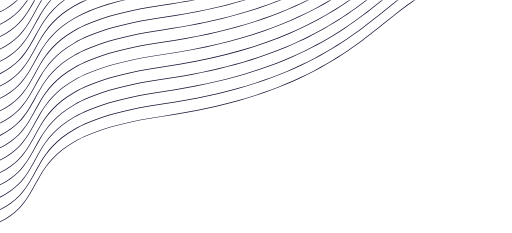
t = 0.00 s
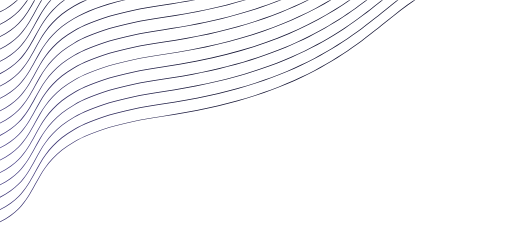
t = 0.67 s
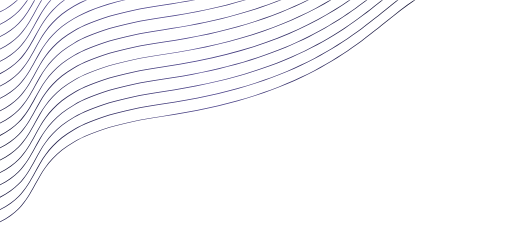
t = 1.33 s
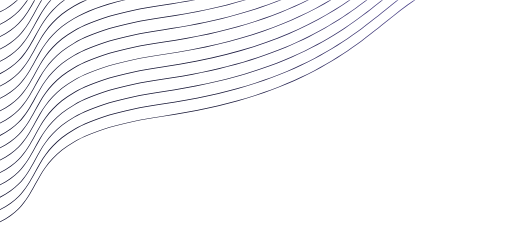
t = 2.00 s
t = 2.67 s: frame unchanged from t = 0.00 s, image omitted
t = 3.33 s: frame unchanged from t = 0.00 s, image omitted

The animated SVG that drew these frames (rendered in a browser with its animation timeline set to each time). Animation: 3 SMIL elements (animate=3); one cycle of 4.00 s, repeats indefinitely.

<svg width="1440" height="654" viewBox="0 0 1440 654" fill="none" xmlns="http://www.w3.org/2000/svg">
<g clip-path="url(#clip0_930_26351)">
<path fill-rule="evenodd" clip-rule="evenodd" d="M-91.6038 -41.4835C-16.1113 -56.117 25.5295 -79.4723 53.1348 -107.468C73.6149 -128.238 86.3484 -151.57 99.4405 -175.558C103.952 -183.825 108.507 -192.17 113.435 -200.515C132.691 -233.118 157.801 -266.049 208.654 -295.234C259.544 -324.441 336.27 -349.926 458.807 -367.491C821.425 -419.47 973.699 -542.445 1086.43 -633.485C1126.22 -665.617 1161.08 -693.77 1198.52 -713.421C1298.86 -766.079 1395.89 -768.824 1509.27 -762.456L1509.38 -764.453C1395.92 -770.826 1298.43 -768.112 1197.59 -715.191C1159.82 -695.369 1124.78 -667.074 1084.86 -634.836C972.152 -543.813 820.525 -421.361 458.523 -369.471C335.858 -351.888 258.855 -326.351 207.659 -296.969C156.426 -267.566 131.092 -234.342 111.713 -201.532C106.711 -193.062 102.114 -184.641 97.5793 -176.332L97.5775 -176.329C84.5233 -152.412 71.9768 -129.426 51.7107 -108.872C24.4705 -81.2468 -16.7561 -58.0291 -91.9844 -43.4468L-91.6038 -41.4835ZM53.1348 -72.7261C25.5295 -44.7298 -16.1113 -21.3745 -91.6038 -6.74103L-91.9844 -8.70447C-16.7561 -23.2868 24.4705 -46.5044 51.7107 -74.1303C71.9768 -94.6834 84.5233 -117.67 97.5775 -141.587L97.5793 -141.59C102.114 -149.899 106.711 -158.32 111.713 -166.79C131.092 -199.6 156.426 -232.823 207.659 -262.227C258.855 -291.609 335.858 -317.145 458.523 -334.728C820.525 -386.619 972.152 -509.07 1084.86 -600.094C1124.78 -632.331 1159.82 -660.627 1197.59 -680.449C1298.43 -733.37 1395.92 -736.083 1509.38 -729.71L1509.27 -727.713C1395.89 -734.082 1298.86 -731.337 1198.52 -678.678C1161.08 -659.028 1126.22 -630.874 1086.43 -598.743C973.699 -507.703 821.425 -384.728 458.807 -332.749C336.27 -315.184 259.544 -289.698 208.654 -260.492C157.801 -231.307 132.691 -198.376 113.435 -165.773C108.507 -157.428 103.952 -149.083 99.4405 -140.816C86.3484 -116.827 73.6149 -93.4962 53.1348 -72.7261ZM-91.6038 28.0007C-16.1113 13.3672 25.5295 -9.98816 53.1348 -37.9844C73.6149 -58.7545 86.3484 -82.086 99.4405 -106.074C103.952 -114.341 108.507 -122.686 113.435 -131.031C132.691 -163.634 157.801 -196.565 208.654 -225.75C259.544 -254.957 336.27 -280.442 458.807 -298.007C821.425 -349.986 973.699 -472.961 1086.43 -564.001C1126.22 -596.133 1161.08 -624.286 1198.52 -643.936C1298.86 -696.595 1395.89 -699.34 1509.27 -692.972L1509.38 -694.968C1395.92 -701.342 1298.43 -698.628 1197.59 -645.707C1159.82 -625.885 1124.78 -597.59 1084.86 -565.352C972.152 -474.329 820.525 -351.877 458.523 -299.987C335.858 -282.403 258.855 -256.867 207.659 -227.485C156.426 -198.082 131.092 -164.858 111.713 -132.048C106.711 -123.578 102.114 -115.157 97.5793 -106.848L97.5775 -106.845C84.5233 -82.9284 71.9768 -59.9417 51.7107 -39.3886C24.4705 -11.7627 -16.7561 11.4549 -91.9844 26.0373L-91.6038 28.0007ZM53.1348 -3.24274C25.5295 24.7536 -16.1113 48.1089 -91.6038 62.7424L-91.9844 60.779C-16.7561 46.1966 24.4705 22.979 51.7107 -4.64697C71.9768 -25.2 84.5233 -48.1867 97.5775 -72.1033L97.5793 -72.1068C102.114 -80.4155 106.711 -88.8366 111.713 -97.3068C131.092 -130.117 156.426 -163.34 207.659 -192.743C258.855 -222.125 335.858 -247.662 458.523 -265.245C820.525 -317.136 972.152 -439.587 1084.86 -530.611C1124.78 -562.848 1159.82 -591.143 1197.59 -610.966C1298.43 -663.887 1395.92 -666.6 1509.38 -660.227L1509.27 -658.23C1395.89 -664.598 1298.86 -661.853 1198.52 -609.195C1161.08 -589.545 1126.22 -561.391 1086.43 -529.26C973.699 -438.219 821.425 -315.244 458.807 -263.265C336.27 -245.7 259.544 -220.215 208.654 -191.009C157.801 -161.823 132.691 -128.892 113.435 -96.2896C108.507 -87.9445 103.952 -79.5996 99.4405 -71.3327C86.3484 -47.3443 73.6149 -24.0128 53.1348 -3.24274ZM-91.6038 97.4842C-16.1113 82.8506 25.5295 59.4953 53.1348 31.4991C73.6149 10.729 86.3484 -12.6025 99.4405 -36.5909C103.952 -44.8579 108.507 -53.2029 113.435 -61.5479C132.691 -94.1508 157.801 -127.082 208.654 -156.267C259.544 -185.473 336.27 -210.959 458.807 -228.523C821.425 -280.502 973.699 -403.478 1086.43 -494.518C1126.22 -526.649 1161.08 -554.803 1198.52 -574.453C1298.86 -627.111 1395.89 -629.857 1509.27 -623.488L1509.38 -625.485C1395.92 -631.858 1298.43 -629.145 1197.59 -576.224C1159.82 -556.401 1124.78 -528.106 1084.86 -495.869C972.152 -404.845 820.525 -282.394 458.523 -230.503C335.858 -212.92 258.855 -187.383 207.659 -158.001C156.426 -128.598 131.092 -95.3751 111.713 -62.5649C106.711 -54.0947 102.114 -45.6737 97.5793 -37.3651L97.5775 -37.3616C84.5233 -13.4449 71.9768 9.54172 51.7107 30.0948C24.4705 57.7208 -16.7561 80.9384 -91.9844 95.5207L-91.6038 97.4842ZM53.1348 66.2419C25.5295 94.2381 -16.1113 117.594 -91.6038 132.227L-91.9844 130.264C-16.7561 115.681 24.4705 92.4636 51.7107 64.8376C71.9768 44.2845 84.5233 21.2979 97.5775 -2.61884L97.5793 -2.62231C102.114 -10.9309 106.711 -19.3519 111.713 -27.8221C131.092 -60.6323 156.426 -93.8556 207.659 -123.259C258.855 -152.641 335.858 -178.177 458.523 -195.76C820.525 -247.651 972.152 -370.102 1084.86 -461.126C1124.78 -493.363 1159.82 -521.659 1197.59 -541.481C1298.43 -594.402 1395.92 -597.115 1509.38 -590.742L1509.27 -588.745C1395.89 -595.114 1298.86 -592.369 1198.52 -539.71C1161.08 -520.061 1126.22 -491.908 1086.43 -459.778V-459.777V-459.776V-459.775C973.699 -368.735 821.425 -245.76 458.807 -193.781C336.27 -176.216 259.544 -150.73 208.654 -121.524C157.801 -92.3391 132.691 -59.408 113.435 -26.8051C108.507 -18.4601 103.952 -10.1151 99.4405 -1.84814C86.3484 22.1403 73.6149 45.4718 53.1348 66.2419ZM-91.6038 166.968C-16.1113 152.334 25.5295 128.979 53.1348 100.983C73.6149 80.2124 86.3484 56.881 99.4405 32.8926C103.952 24.6256 108.507 16.2807 113.435 7.93561C132.691 -24.6672 157.801 -57.5984 208.654 -86.7835C259.544 -115.99 336.27 -141.475 458.807 -159.04C821.425 -211.019 973.699 -333.994 1086.43 -425.034V-425.035V-425.036C1126.22 -457.167 1161.08 -485.32 1198.52 -504.97C1298.86 -557.628 1395.89 -560.373 1509.27 -554.005L1509.38 -556.002C1395.92 -562.375 1298.43 -559.661 1197.59 -506.741C1159.82 -486.918 1124.78 -458.623 1084.86 -426.385C972.152 -335.362 820.525 -212.91 458.523 -161.02C335.858 -143.437 258.855 -117.9 207.659 -88.5181C156.426 -59.1149 131.092 -25.8916 111.713 6.91852C106.711 15.3887 102.114 23.8096 97.5793 32.1183L97.5775 32.1219C84.5233 56.0386 71.9768 79.0251 51.7107 99.5782C24.4705 127.204 -16.7561 150.422 -91.9844 165.004L-91.6038 166.968ZM53.1348 135.726C25.5295 163.722 -16.1113 187.077 -91.6038 201.711L-91.9844 199.747C-16.7561 185.165 24.4705 161.947 51.7107 134.321C71.9768 113.768 84.5233 90.7814 97.5775 66.8647L97.5793 66.8611C102.114 58.5524 106.711 50.1315 111.713 41.6614C131.092 8.85116 156.426 -24.3721 207.659 -53.7753C258.855 -83.1574 335.858 -108.694 458.523 -126.277C820.525 -178.168 972.152 -300.619 1084.86 -391.643C1124.78 -423.88 1159.82 -452.175 1197.59 -471.998C1298.43 -524.919 1395.92 -527.632 1509.38 -521.259L1509.27 -519.262C1395.89 -525.63 1298.86 -522.885 1198.52 -470.227C1161.08 -450.577 1126.22 -422.424 1086.43 -390.293V-390.292C973.699 -299.251 821.425 -176.276 458.807 -124.297C336.27 -106.732 259.544 -81.2471 208.654 -52.0407C157.801 -22.8556 132.691 10.0755 113.435 42.6783C108.507 51.0234 103.952 59.3684 99.4405 67.6354C86.3484 91.6238 73.6149 114.955 53.1348 135.726ZM-91.6038 236.453C-16.1113 221.819 25.5295 198.464 53.1348 170.468C73.6149 149.698 86.3484 126.366 99.4405 102.378C103.952 94.1107 108.507 85.7659 113.435 77.4208C132.691 44.818 157.801 11.8867 208.654 -17.2985C259.544 -46.5048 336.27 -71.9902 458.807 -89.5551C821.425 -141.534 973.699 -264.509 1086.43 -355.549V-355.55V-355.551C1126.22 -387.681 1161.08 -415.834 1198.52 -435.484C1298.86 -488.143 1395.89 -490.888 1509.27 -484.52L1509.38 -486.516C1395.92 -492.89 1298.43 -490.176 1197.59 -437.255C1159.82 -417.433 1124.78 -389.137 1084.86 -356.9C972.152 -265.877 820.525 -143.425 458.523 -91.5349C335.858 -73.9516 258.855 -48.415 207.659 -19.033C156.426 10.3702 131.092 43.5936 111.713 76.4037C106.711 84.8739 102.114 93.2949 97.5793 101.604L97.5775 101.607C84.5233 125.524 71.9768 148.511 51.7107 169.064C24.4705 196.69 -16.7561 219.907 -91.9844 234.49L-91.6038 236.453ZM53.1348 205.21C25.5295 233.206 -16.1113 256.561 -91.6038 271.195L-91.9844 269.231C-16.7561 254.649 24.4705 231.431 51.7107 203.805C71.9768 183.252 84.5233 160.266 97.5775 136.349L97.5793 136.345C102.114 128.037 106.711 119.616 111.713 111.146C131.092 78.3352 156.426 45.1119 207.659 15.7087C258.855 -13.6733 335.858 -39.2099 458.523 -56.7932C820.525 -108.684 972.152 -231.135 1084.86 -322.159C1124.78 -354.396 1159.82 -382.691 1197.59 -402.514C1298.43 -455.435 1395.92 -458.148 1509.38 -451.775L1509.27 -449.778C1395.89 -456.146 1298.86 -453.401 1198.52 -400.743C1161.08 -381.093 1126.22 -352.94 1086.43 -320.809V-320.808V-320.807C973.699 -229.767 821.425 -106.792 458.807 -54.8134C336.27 -37.2485 259.544 -11.7631 208.654 17.4432C157.801 46.6284 132.691 79.5597 113.435 112.163C108.507 120.508 103.952 128.853 99.4405 137.12C86.3484 161.108 73.6149 184.44 53.1348 205.21ZM-91.6038 305.937C-16.1113 291.303 25.5295 267.948 53.1348 239.951C73.6149 219.181 86.3484 195.85 99.4405 171.861C103.952 163.594 108.507 155.25 113.435 146.904C132.691 114.302 157.801 81.3702 208.654 52.1851C259.544 22.9787 336.27 -2.50678 458.807 -20.0717C821.425 -72.0507 973.699 -195.026 1086.43 -286.066V-286.067C1126.22 -318.198 1161.08 -346.351 1198.52 -366.001C1298.86 -418.659 1395.89 -421.405 1509.27 -415.036L1509.38 -417.033C1395.92 -423.406 1298.43 -420.693 1197.59 -367.772C1159.82 -347.949 1124.78 -319.654 1084.86 -287.417C972.152 -196.393 820.525 -73.9421 458.523 -22.0515C335.858 -4.46821 258.855 21.0684 207.659 50.4504C156.426 79.8536 131.092 113.077 111.713 145.887C106.711 154.358 102.114 162.779 97.5793 171.087L97.5775 171.091C84.5233 195.007 71.9768 217.994 51.7107 238.547C24.4705 266.173 -16.7561 289.391 -91.9844 303.973L-91.6038 305.937ZM53.1348 274.693C25.5295 302.689 -16.1113 326.045 -91.6038 340.678L-91.9844 338.715C-16.7561 324.132 24.4705 300.915 51.7107 273.289C71.9768 252.736 84.5233 229.749 97.5775 205.832L97.5793 205.829C102.114 197.52 106.711 189.099 111.713 180.629C131.092 147.819 156.426 114.596 207.659 85.1921C258.855 55.8101 335.858 30.2734 458.523 12.6902C820.525 -39.2004 972.152 -161.651 1084.86 -252.675C1124.78 -284.912 1159.82 -313.208 1197.59 -333.03C1298.43 -385.951 1395.92 -388.664 1509.38 -382.291L1509.27 -380.294C1395.89 -386.663 1298.86 -383.918 1198.52 -331.259C1161.08 -311.609 1126.22 -283.455 1086.43 -251.324C973.699 -160.284 821.425 -37.309 458.807 14.67C336.27 32.2349 259.544 57.7204 208.654 86.9268C157.801 116.112 132.691 149.043 113.435 181.646C108.507 189.991 103.952 198.336 99.4405 206.603C86.3484 230.591 73.6149 253.923 53.1348 274.693ZM-91.6038 375.42C-16.1113 360.786 25.5295 337.431 53.1348 309.435C73.6147 288.665 86.3482 265.334 99.4402 241.345H99.4405C103.952 233.078 108.507 224.733 113.435 216.388C132.691 183.785 157.801 150.854 208.654 121.669C259.544 92.4621 336.27 66.9766 458.807 49.4117C821.425 -2.56724 973.699 -125.542 1086.43 -216.582C1126.22 -248.714 1161.08 -276.867 1198.52 -296.518C1298.86 -349.176 1395.89 -351.921 1509.27 -345.553L1509.38 -347.55C1395.92 -353.923 1298.43 -351.209 1197.59 -298.289C1159.82 -278.466 1124.78 -250.171 1084.86 -217.933C972.152 -126.91 820.525 -4.45866 458.523 47.4319C335.858 65.0152 258.855 90.5518 207.659 119.934C156.426 149.337 131.092 182.561 111.713 215.371C106.711 223.841 102.114 232.262 97.5793 240.571L97.5775 240.574L97.5772 240.575L97.5767 240.576H97.5765L97.576 240.577L97.5754 240.578C84.522 264.493 71.9758 287.478 51.7107 308.031C24.4705 335.656 -16.7561 358.874 -91.9844 373.456L-91.6038 375.42ZM53.1348 344.176C25.5295 372.173 -16.1113 395.528 -91.6038 410.161L-91.9844 408.198C-16.7561 393.616 24.4705 370.398 51.7107 342.772C71.9768 322.219 84.5233 299.232 97.5775 275.316C102.113 267.006 106.71 258.584 111.713 250.112C131.092 217.302 156.426 184.079 207.659 154.676C258.855 125.294 335.858 99.7569 458.523 82.1736C820.525 30.2831 972.152 -92.1683 1084.86 -183.192C1124.78 -215.429 1159.82 -243.724 1197.59 -263.547C1298.43 -316.468 1395.92 -319.181 1509.38 -312.808L1509.27 -310.811C1395.89 -317.18 1298.86 -314.434 1198.52 -261.776C1161.08 -242.126 1126.22 -213.972 1086.43 -181.841C973.699 -90.8008 821.425 32.1745 458.807 84.1534C336.27 101.719 259.544 127.204 208.654 156.41C157.801 185.595 132.691 218.527 113.435 251.13C108.507 259.474 103.952 267.819 99.4405 276.086C86.3484 300.075 73.6149 323.406 53.1348 344.176ZM-91.6038 444.903C-16.1113 430.27 25.5295 406.914 53.1348 378.918C73.6149 358.148 86.3484 334.817 99.4405 310.828C103.952 302.561 108.507 294.216 113.435 285.871C132.691 253.268 157.801 220.337 208.654 191.152C259.544 161.946 336.27 136.46 458.807 118.895C821.425 66.9162 973.699 -56.059 1086.43 -147.099C1126.22 -179.23 1161.08 -207.384 1198.52 -227.034C1298.86 -279.693 1395.89 -282.438 1509.27 -276.069L1509.38 -278.066C1395.92 -284.439 1298.43 -281.726 1197.59 -228.805C1159.82 -208.983 1124.78 -180.687 1084.86 -148.45C972.152 -57.4266 820.525 65.0248 458.523 116.916C335.858 134.499 258.855 160.035 207.659 189.417C156.426 218.821 131.092 252.044 111.713 284.854C106.71 293.325 102.113 301.748 97.5775 310.057C84.5233 333.974 71.9768 356.961 51.7107 377.514C24.4705 405.14 -16.7561 428.357 -91.9844 442.94L-91.6038 444.903ZM53.1348 413.66C25.5295 441.656 -16.1113 465.011 -91.6038 479.645L-91.9844 477.682C-16.7561 463.099 24.4705 439.881 51.7107 412.256C71.9768 391.703 84.5233 368.716 97.5775 344.799C102.113 336.489 106.71 328.067 111.713 319.596C131.092 286.786 156.426 253.562 207.659 224.159C258.855 194.777 335.858 169.24 458.523 151.657C820.525 99.7664 972.152 -22.6849 1084.86 -113.708C1124.78 -145.946 1159.82 -174.241 1197.59 -194.063C1298.43 -246.984 1395.92 -249.698 1509.38 -243.325L1509.27 -241.328C1395.89 -247.696 1298.86 -244.951 1198.52 -192.292C1161.08 -172.642 1126.22 -144.489 1086.43 -112.357C973.699 -21.3173 821.425 101.658 458.807 153.637C336.27 171.202 259.544 196.687 208.654 225.894C157.801 255.079 132.691 288.01 113.435 320.613C108.507 328.958 103.952 337.303 99.4405 345.57C86.3484 369.558 73.6149 392.89 53.1348 413.66ZM-91.6038 514.386C-16.1113 499.753 25.5295 476.397 53.1348 448.401C73.6149 427.631 86.3484 404.299 99.4405 380.311C103.952 372.044 108.507 363.699 113.435 355.354C132.691 322.751 157.801 289.82 208.654 260.635C259.544 231.429 336.27 205.943 458.807 188.378C821.425 136.399 973.699 13.4239 1086.43 -77.6162C1126.22 -109.747 1161.08 -137.901 1198.52 -157.551C1298.86 -210.21 1395.89 -212.955 1509.27 -206.586L1509.38 -208.583C1395.92 -214.956 1298.43 -212.243 1197.59 -159.322C1159.82 -139.5 1124.78 -111.204 1084.86 -78.9673C972.152 12.0564 820.525 134.508 458.523 186.398C335.858 203.982 258.855 229.518 207.659 258.9C156.426 288.303 131.092 321.527 111.713 354.337C106.71 362.808 102.113 371.23 97.5775 379.54C84.5233 403.457 71.9768 426.444 51.7107 446.997C24.4705 474.623 -16.7561 497.84 -91.9844 512.423L-91.6038 514.386ZM53.1348 483.144C25.5295 511.14 -16.1113 534.495 -91.6038 549.129L-91.9844 547.166C-16.7561 532.583 24.4705 509.365 51.7107 481.74C71.9768 461.187 84.5233 438.2 97.5775 414.283C102.113 405.973 106.71 397.551 111.713 389.08C131.092 356.27 156.426 323.046 207.659 293.643C258.855 264.261 335.858 238.724 458.523 221.141C820.525 169.251 972.152 46.7991 1084.86 -44.2245C1124.78 -76.4618 1159.82 -104.757 1197.59 -124.579C1298.43 -177.5 1395.92 -180.214 1509.38 -173.841L1509.27 -171.844C1395.89 -178.212 1298.86 -175.467 1198.52 -122.808C1161.08 -103.158 1126.22 -75.0049 1086.43 -42.8734C973.699 48.1667 821.425 171.142 458.807 223.121C336.27 240.686 259.544 266.171 208.654 295.378C157.801 324.563 132.691 357.494 113.435 390.097C108.507 398.442 103.952 406.787 99.4405 415.054C86.3484 439.042 73.6149 462.374 53.1348 483.144ZM-91.6038 583.87C-16.1113 569.236 25.5295 545.881 53.1348 517.885C73.6149 497.115 86.3484 473.783 99.4405 449.795C103.952 441.528 108.507 433.183 113.435 424.838C132.691 392.235 157.801 359.304 208.654 330.119C259.544 300.912 336.27 275.427 458.807 257.862C821.425 205.883 973.699 82.9074 1086.43 -8.13275C1126.22 -40.2642 1161.08 -68.4177 1198.52 -88.0679C1298.86 -140.726 1395.89 -143.471 1509.27 -137.103L1509.38 -139.1C1395.92 -145.473 1298.43 -142.76 1197.59 -89.8389C1159.82 -70.0163 1124.78 -41.721 1084.86 -9.48383C972.152 81.5399 820.525 203.991 458.523 255.882C335.858 273.465 258.855 299.002 207.659 328.384C156.426 357.787 131.092 391.01 111.713 423.821C106.71 432.292 102.113 440.714 97.5775 449.024C84.5233 472.941 71.9768 495.927 51.7107 516.48C24.4705 544.106 -16.7561 567.324 -91.9844 581.906L-91.6038 583.87ZM53.1348 552.627C25.5295 580.624 -16.1113 603.979 -91.6038 618.612L-91.9844 616.649C-16.7561 602.067 24.4705 578.849 51.7107 551.223C71.9768 530.67 84.5233 507.683 97.5775 483.767C102.113 475.457 106.71 467.035 111.713 458.563C131.092 425.753 156.426 392.53 207.659 363.127C258.855 333.745 335.858 308.208 458.523 290.625C820.525 238.734 972.152 116.283 1084.86 25.259C1124.78 -6.97826 1159.82 -35.2735 1197.59 -55.0961C1298.43 -108.017 1395.92 -110.73 1509.38 -104.357L1509.27 -102.36C1395.89 -108.729 1298.86 -105.983 1198.52 -53.3251C1161.08 -33.6749 1126.22 -5.52143 1086.43 26.61C973.699 117.65 821.425 240.626 458.807 292.604C336.27 310.169 259.544 335.655 208.654 364.861C157.801 394.046 132.691 426.978 113.435 459.58C108.507 467.925 103.952 476.27 99.4405 484.537C86.3484 508.526 73.6149 531.857 53.1348 552.627ZM53.1348 587.368C25.5295 615.364 -16.1113 638.719 -91.6038 653.353L-91.9844 651.39C-16.7561 636.807 24.4705 613.589 51.7107 585.964C71.9768 565.411 84.5233 542.424 97.5775 518.507C102.113 510.197 106.71 501.775 111.713 493.304C131.092 460.494 156.426 427.27 207.659 397.867C258.855 368.485 335.858 342.948 458.523 325.365C820.525 273.475 972.152 151.023 1084.86 59.9995C1124.78 27.7622 1159.82 -0.533089 1197.59 -20.3557C1298.43 -73.2767 1395.92 -75.9899 1509.38 -69.6168L1509.27 -67.6199C1395.89 -73.9884 1298.86 -71.2432 1198.52 -18.5847C1161.08 1.06554 1126.22 29.2191 1086.43 61.3506C973.699 152.391 821.425 275.366 458.807 327.345C336.27 344.91 259.544 370.395 208.654 399.602C157.801 428.787 132.691 461.718 113.435 494.321C108.507 502.666 103.952 511.011 99.4405 519.278C86.3484 543.266 73.6149 566.598 53.1348 587.368Z" fill="url(#paint0_radial_930_26351)"/>
</g>
<defs>
<radialGradient id="paint0_radial_930_26351" cx="0" cy="0" r="1" gradientUnits="userSpaceOnUse" gradientTransform="translate(-11.0001 443) rotate(-20.8827) scale(1262.43 1022.76)">

  <stop offset="-1" stop-color="#151534">
    <animate attributeName="offset" values="-1; -0.5; 0; 0.5; 1; 1.5; 1.5;" dur="4s" repeatCount="indefinite"></animate>
  </stop>

  <stop offset="-1" stop-color="#4D448D">
    <animate attributeName="offset" values="-0.5; 0; 0.5; 1; 1.5; 2; 2;" dur="4s" repeatCount="indefinite"></animate>
  </stop>

  <stop offset="0" stop-color="#151534">
    <animate attributeName="offset" values="0; 0.5; 1; 1.5; 2; 2.5; 2.5;" dur="4s" repeatCount="indefinite"></animate>
  </stop>

</radialGradient>
<clipPath id="clip0_930_26351">
<rect width="1440" height="654" fill="white"/>
</clipPath>
</defs>
</svg>
